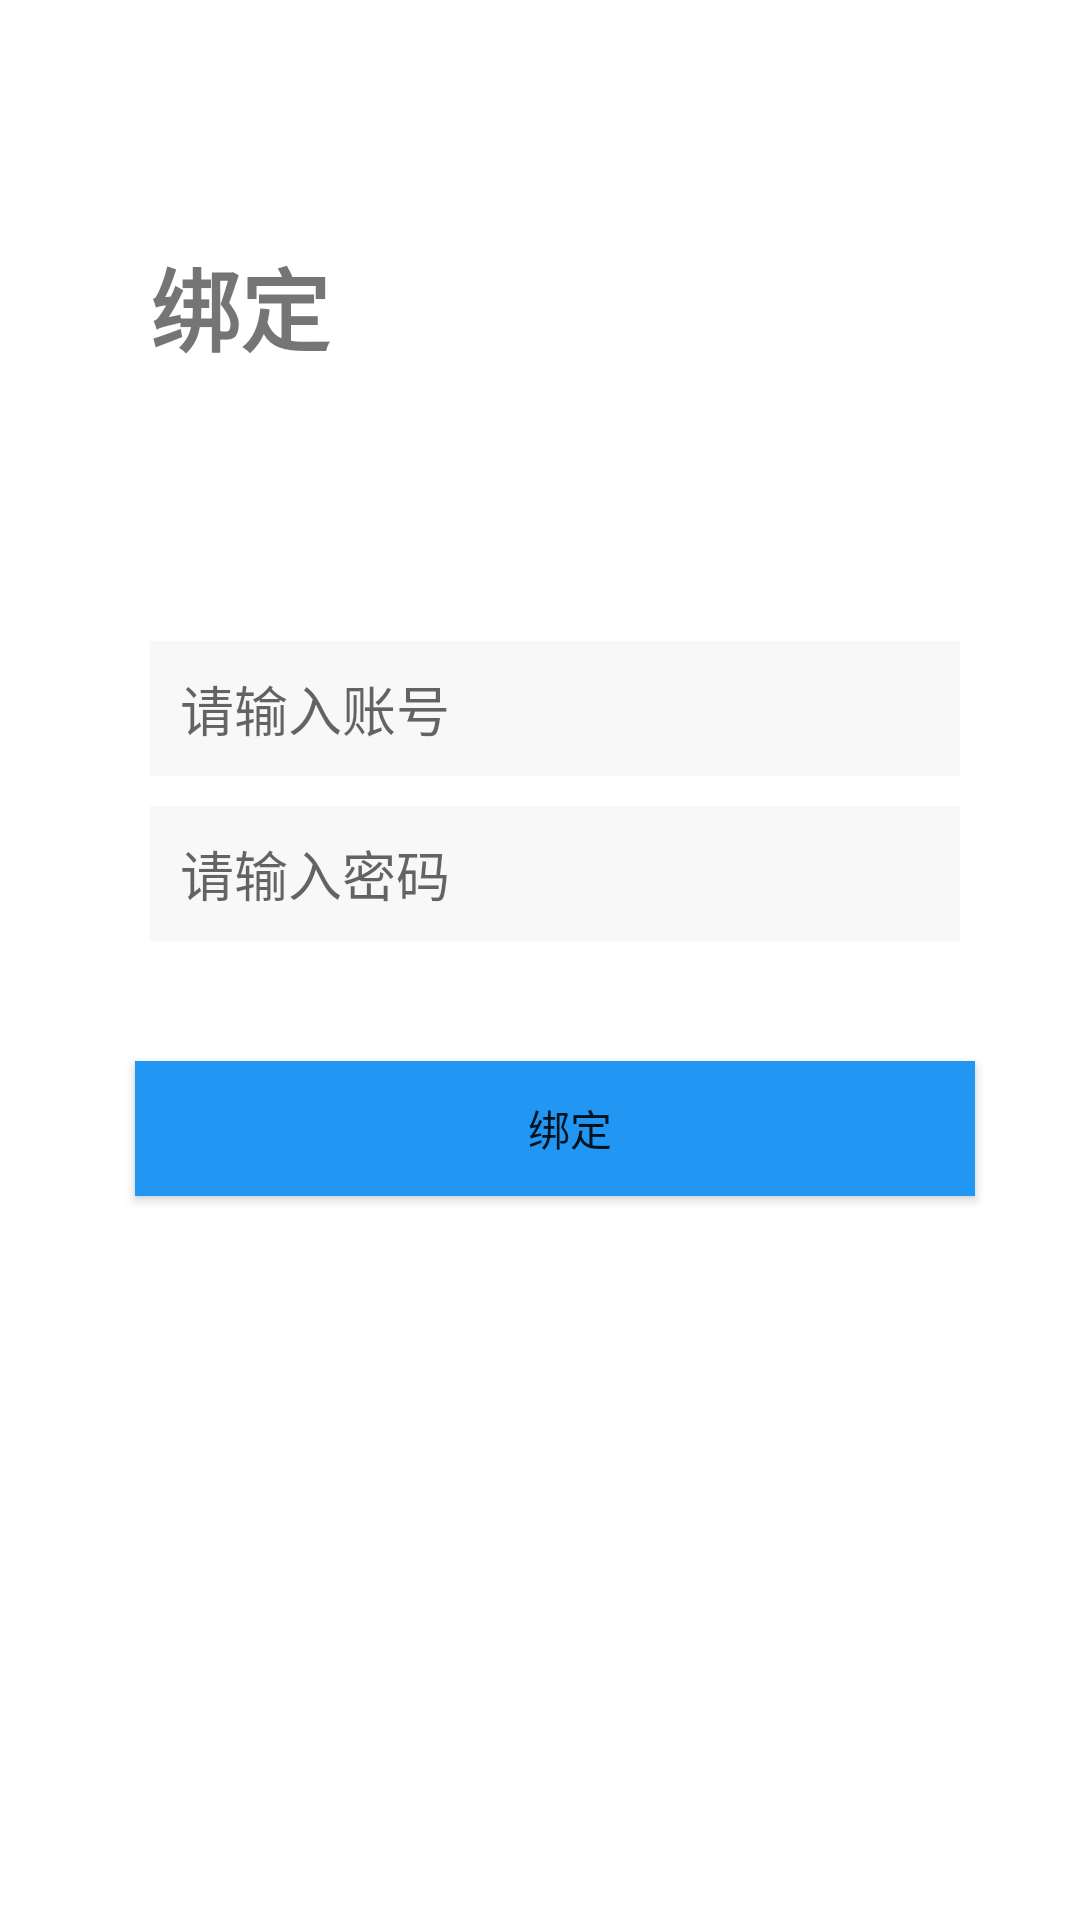

Produce the Android XML layout that renders to this screen, including the resource entries it uses.
<!-- AndroidManifest.xml: application theme AppTheme -->
<!-- res/layout/activity_binding.xml -->
<?xml version="1.0" encoding="utf-8"?>
<LinearLayout xmlns:android="http://schemas.android.com/apk/res/android"
    xmlns:tools="http://schemas.android.com/tools"
    android:layout_width="match_parent"
    android:layout_height="match_parent"
    xmlns:app="http://schemas.android.com/apk/res-auto"
    android:background="#ffffff"
    android:orientation="vertical"
    tools:context=".activity.LoginActivity">

    <TextView
        android:layout_width="wrap_content"
        android:layout_height="wrap_content"
        android:layout_marginTop="80dp"
        android:layout_marginStart="50dp"
        android:text="绑定"
        android:textStyle="bold"
        android:textSize="30sp"
        />
    <com.google.android.material.textfield.TextInputEditText
        android:id="@+id/ed_username"
        android:layout_width="match_parent"
        android:layout_height="45dp"
        android:layout_marginTop="90dp"
        android:layout_marginStart="50dp"
        android:layout_marginEnd="40dp"
        android:paddingStart="10dp"
        android:hint="请输入账号"
        android:background="#F8F8F8"
        tools:ignore="RtlSymmetry" />
    <com.google.android.material.textfield.TextInputEditText
        android:id="@+id/ed_password"
        android:layout_width="match_parent"
        android:layout_height="45dp"
        android:layout_marginTop="10dp"
        android:layout_marginStart="50dp"
        android:layout_marginEnd="40dp"
        android:paddingStart="10dp"
        android:hint="请输入密码"
        android:background="#F8F8F8"
        />
    <Button
        android:id="@+id/btn_binding"
        android:layout_width="match_parent"
        android:layout_height="45dp"
        android:layout_marginTop="40dp"
        android:layout_marginStart="45dp"
        android:layout_marginEnd="35dp"
        android:paddingStart="10dp"
        android:text="绑定"
        android:background="#2196F3"
        tools:ignore="RtlSymmetry" />
</LinearLayout>
<!-- resources referenced by this layout -->
<resources>
  <style name="AppTheme" parent="Theme.AppCompat.Light.NoActionBar">
          
          <item name="colorPrimary">@color/colorPrimary</item>
          <item name="colorPrimaryDark">@color/bg_gray</item>
          <item name="colorAccent">@color/colorAccent</item>
          <item name="windowNoTitle">true</item>
          <item name="android:windowLightStatusBar">@color/black</item>
      </style>
  <color name="colorPrimary">#6200EE</color>
  <color name="bg_gray">#F5F5F5</color>
  <color name="colorAccent">#03DAC5</color>
  <color name="black">#000000</color>
</resources>
